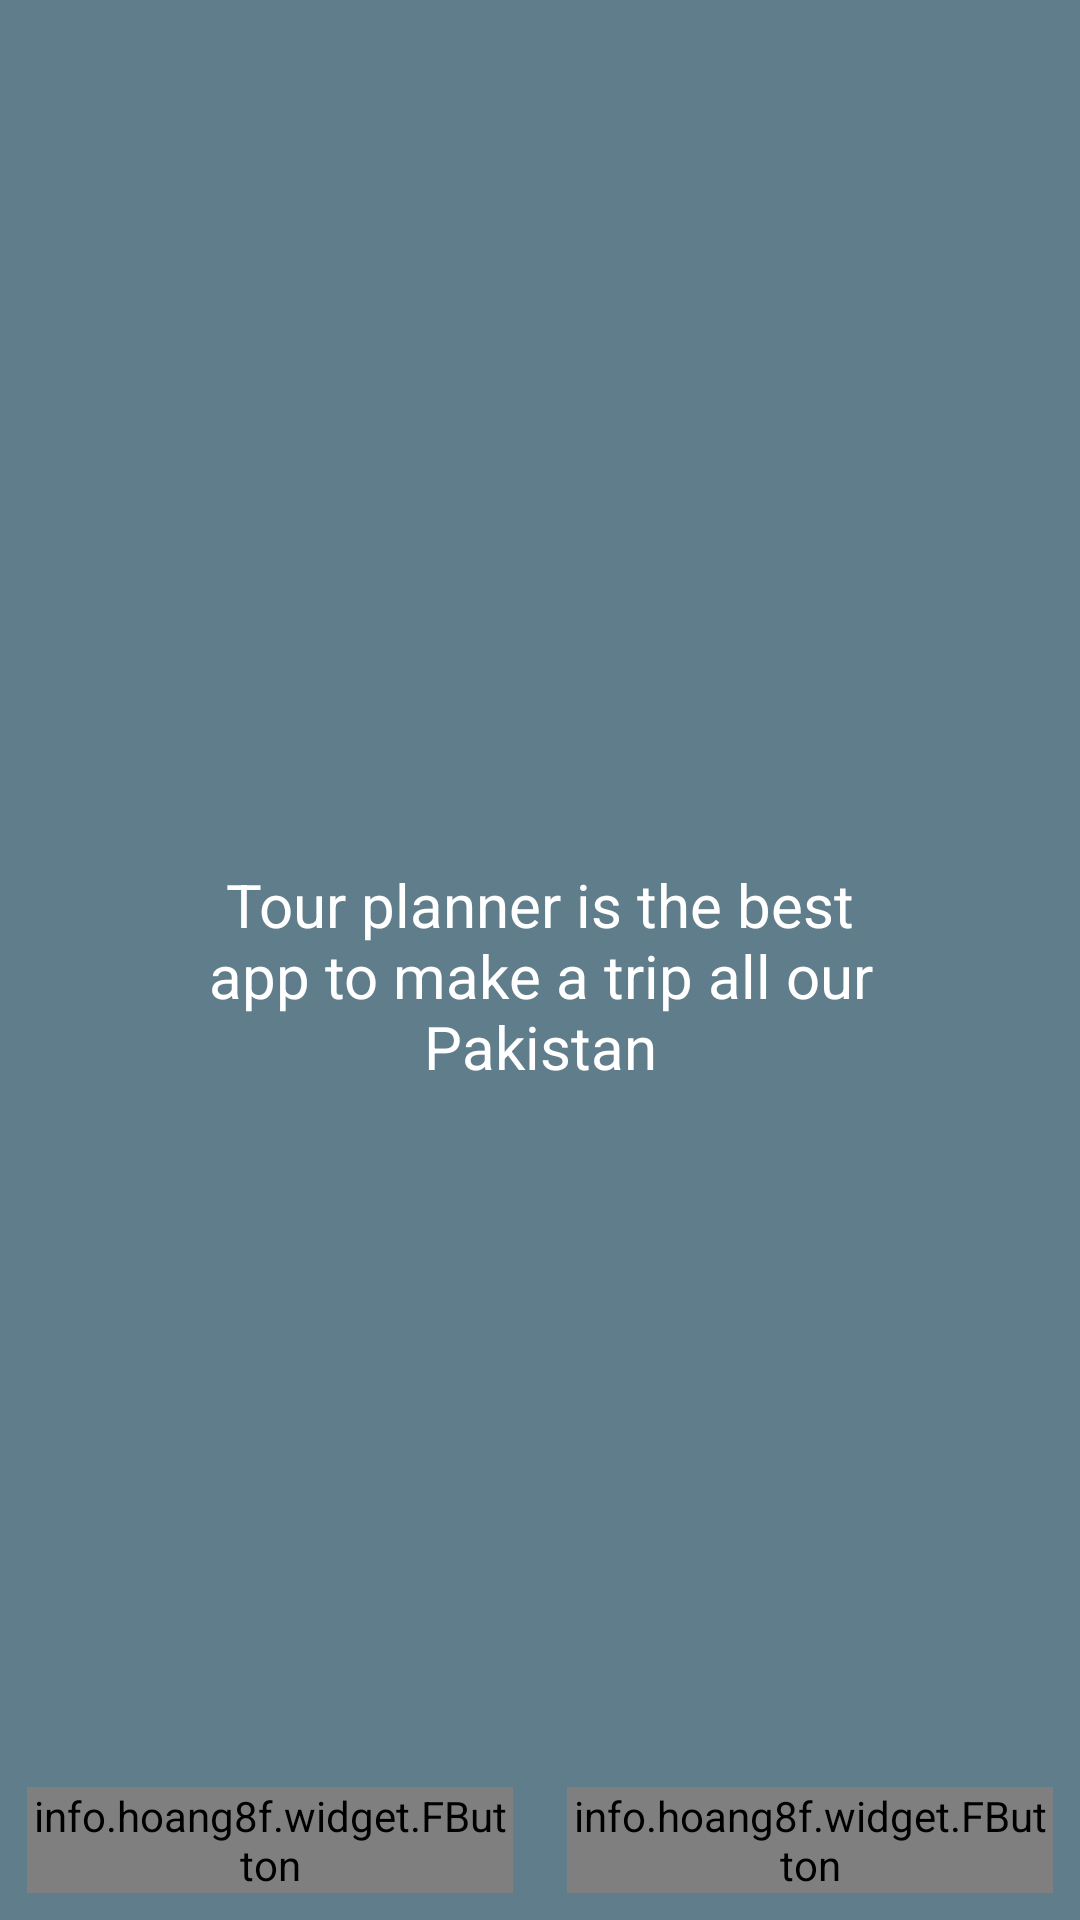

Write the Android layout XML for this screen, with the resource values it uses.
<!-- AndroidManifest.xml: application theme AppTheme -->
<!-- res/layout/activity_main.xml -->
<?xml version="1.0" encoding="utf-8"?>
<RelativeLayout xmlns:android="http://schemas.android.com/apk/res/android"
    xmlns:app="http://schemas.android.com/apk/res-auto"
    xmlns:tools="http://schemas.android.com/tools"
    android:orientation="vertical"
    android:layout_width="match_parent"
    android:layout_height="match_parent"

    android:background="@color/colorPrimary"
    tools:context="com.sultani.erfan.tp.MainActivity"


    >


    <ImageView
        android:layout_width="90dp"
        android:layout_height="90dp"
        android:background="@drawable/logo"
        android:layout_marginTop="168dp"
        android:layout_alignParentTop="true"
        android:layout_centerHorizontal="true"
        android:id="@+id/imageView" />

    <TextView
        android:id="@+id/txtslogan"
        android:layout_marginTop="30dp"
        android:layout_width="240dp"
        android:layout_height="wrap_content"
        android:gravity="center"
        android:textColor="@color/white"
        android:text="Tour planner is the best app to make a trip all our Pakistan"
        android:layout_below="@+id/imageView"
        android:layout_centerHorizontal="true"
        android:textSize="20dp"/>


    <LinearLayout
        android:layout_width="match_parent"
        android:layout_height="wrap_content"
        android:weightSum="2"
        android:layout_alignParentBottom="true"
        android:orientation="horizontal"

        >
        <info.hoang8f.widget.FButton
            android:layout_width="0dp"
            android:layout_height="wrap_content"
            android:layout_weight="1"
            android:text="Sign Up"
            android:id="@+id/signup"

            android:textColor="@android:color/white"
            app:shadowColor="@android:color/black"
            android:layout_margin="9dp"
            app:shadowEnabled="true"
            app:shadowHeight="5dp"
            app:cornerRadius="5dp"
            app:buttonColor="@color/signup"

            />

        <info.hoang8f.widget.FButton
            android:layout_width="0dp"
            android:layout_height="wrap_content"
            android:layout_weight="1"
            android:text="Sign In"
            android:id="@+id/signin"

            android:textColor="@android:color/white"
            app:shadowColor="@android:color/black"
            android:layout_margin="9dp"
            app:shadowEnabled="true"
            app:shadowHeight="5dp"
            app:cornerRadius="5dp"
            app:buttonColor="@color/signin"
            />



    </LinearLayout>


</RelativeLayout>
<!-- resources referenced by this layout -->
<resources>
  <color name="colorPrimary">#607D8B</color>
  <color name="signin">#A9d440</color>
  <color name="signup">#39796b</color>
  <color name="white">#ffffff</color>
  <style name="AppTheme" parent="Theme.AppCompat.Light.NoActionBar">
          
          <item name="colorPrimary">@color/colorPrimary</item>
          <item name="colorPrimaryDark">@color/colorPrimaryDark</item>
          <item name="colorAccent">@color/colorAccent</item>
      </style>
  <color name="colorPrimaryDark">#37474F</color>
  <color name="colorAccent">#FFA000</color>
</resources>
